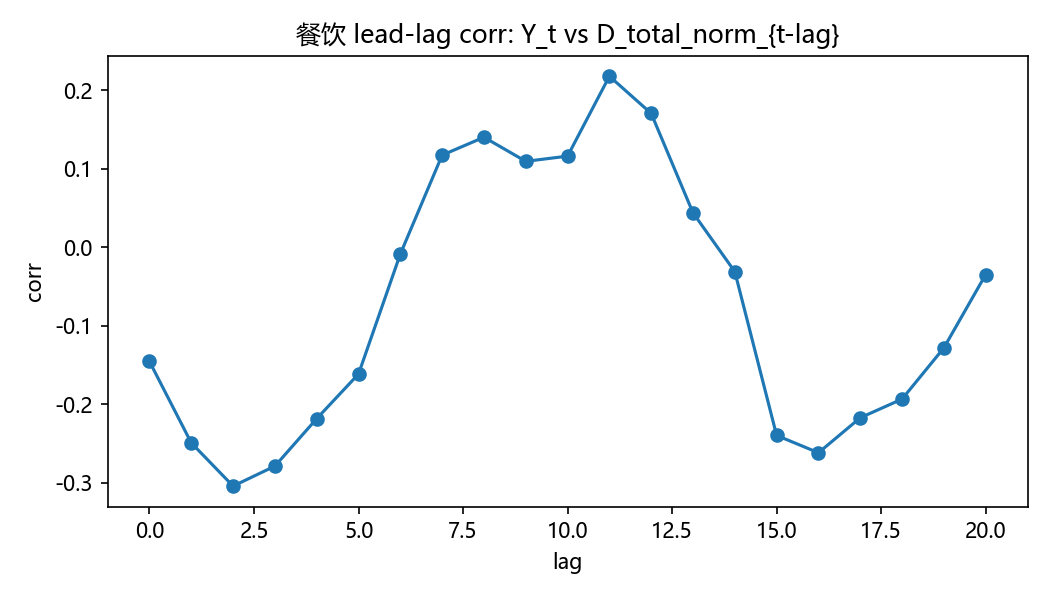

The table this chart was drawn from, first rows:
lag, corr
0, -0.1456
1, -0.2495
2, -0.3045
3, -0.279
4, -0.2185
5, -0.1616
6, -0.008599
7, 0.1174
8, 0.1403
9, 0.1095
10, 0.1162
11, 0.2181
12, 0.1706
13, 0.04384
14, -0.03113
15, -0.24
16, -0.262
17, -0.2174
18, -0.1936
19, -0.1283
20, -0.03483
